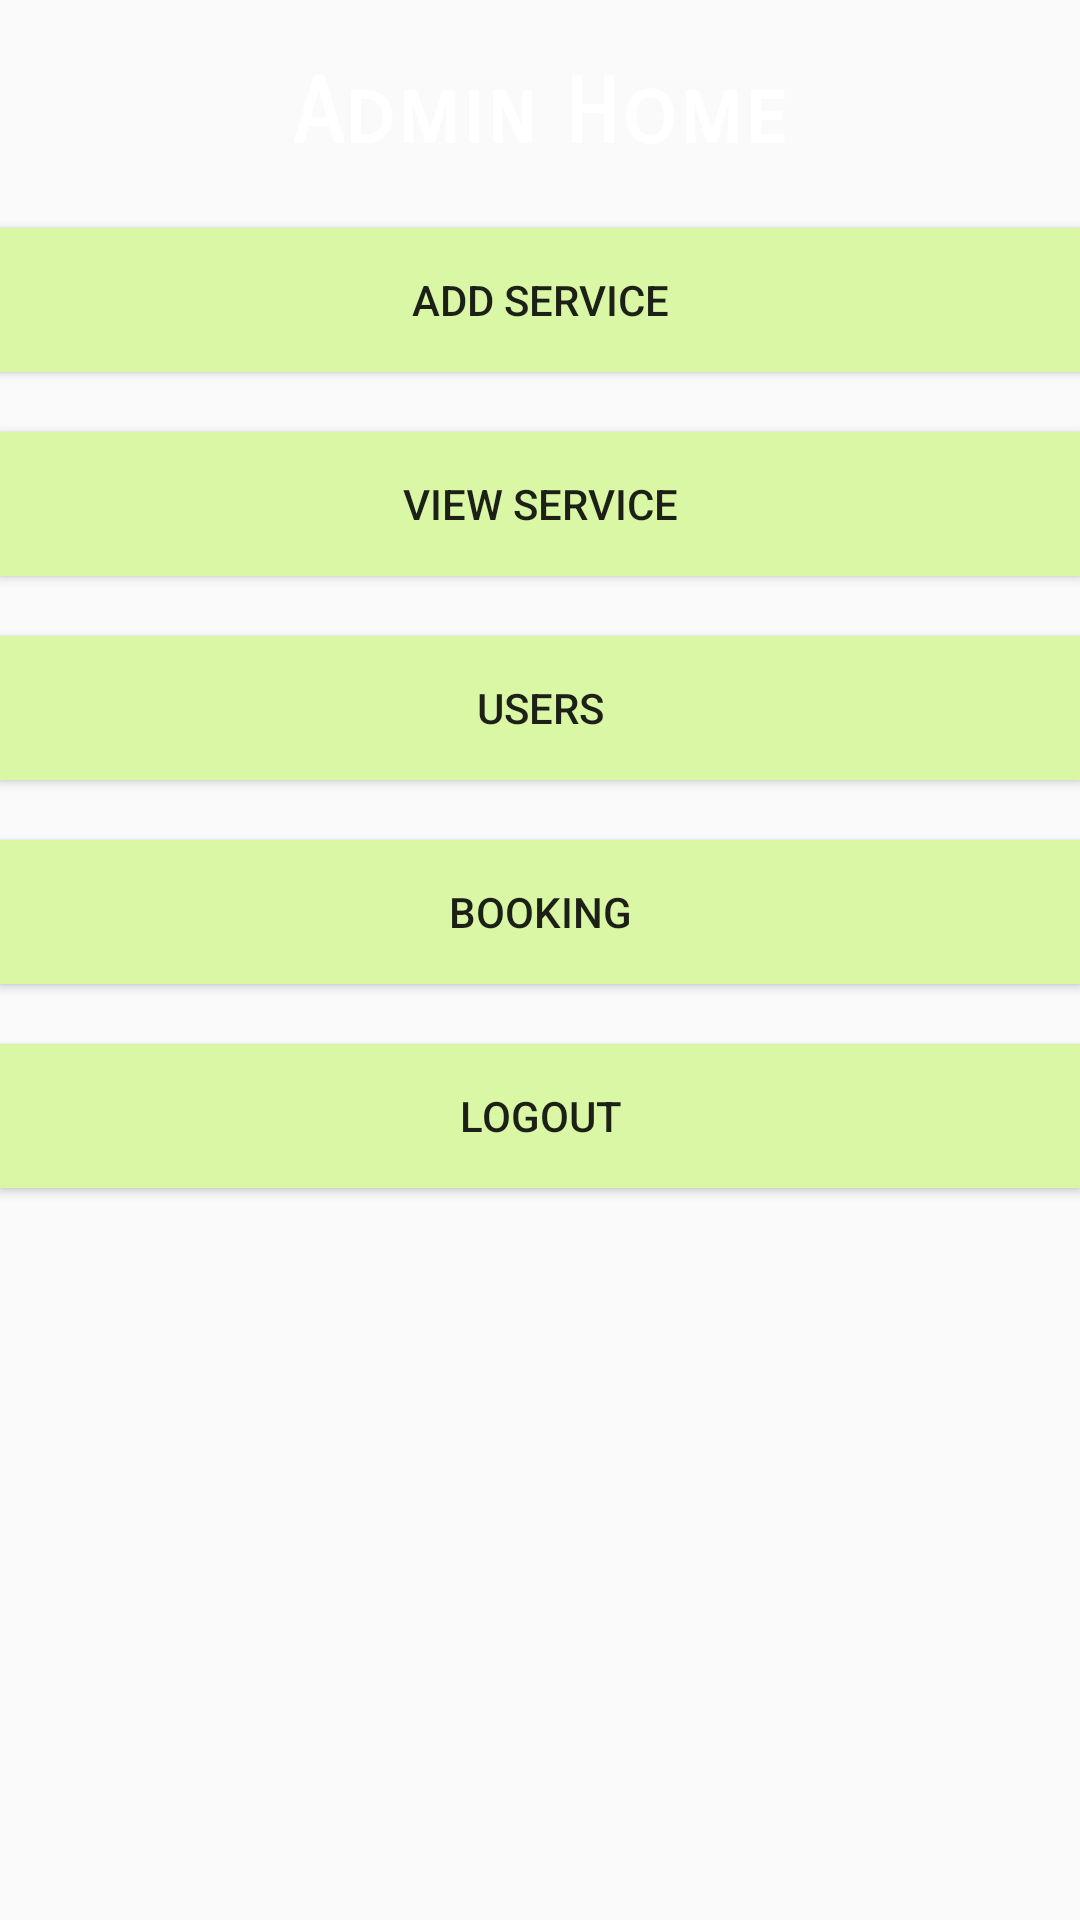

Reconstruct the res/layout file that produces this screen, plus the resources it refers to.
<!-- AndroidManifest.xml: application theme AppTheme -->
<!-- res/layout/activity_adminhome.xml -->
<?xml version="1.0" encoding="utf-8"?>
<LinearLayout xmlns:android="http://schemas.android.com/apk/res/android"
    xmlns:app="http://schemas.android.com/apk/res-auto"
    xmlns:tools="http://schemas.android.com/tools"
    android:layout_width="match_parent"
    android:layout_height="match_parent"
    android:background="@drawable/ssbg"
    android:orientation="vertical"
    tools:context=".Adminhome">

    <TextView
        android:id="@+id/textView2"
        android:layout_width="wrap_content"
        android:layout_height="wrap_content"
        android:layout_marginTop="20dp"
        android:fontFamily="sans-serif-smallcaps"
        android:layout_gravity="center"
        android:text="Admin Home"
        android:textColor="@android:color/background_light"
        android:textSize="30sp"
        android:textStyle="bold"


       />

    <Button
        android:id="@+id/button20"
        android:layout_width="match_parent"
        android:layout_height="wrap_content"
        android:layout_marginTop="20dp"
        android:background="#DAF7A6"
        android:onClick="gotocate"
        android:text="Add Service" />

    <Button
        android:id="@+id/button21"
        android:layout_width="match_parent"
        android:layout_height="wrap_content"
        android:layout_marginTop="20dp"
        android:background="#DAF7A6"
        android:onClick="Vitm"
        android:text="View service" />

    <Button
        android:id="@+id/button22"
        android:layout_width="match_parent"
        android:layout_height="wrap_content"
        android:layout_marginTop="20dp"
        android:background="#DAF7A6"
        android:onClick="Vusers"
        android:text="Users" />

    <Button
        android:id="@+id/button24"
        android:layout_width="match_parent"
        android:layout_height="wrap_content"
        android:layout_marginTop="20dp"
        android:background="#DAF7A6"
        android:onClick="Vordera"
        android:text="Booking" />


    <Button
        android:id="@+id/button23"
        android:layout_width="match_parent"
        android:layout_height="wrap_content"
        android:layout_marginTop="20dp"
        android:background="#DAF7A6"
        android:onClick="gotolog"
        android:text="Logout" />

    <ImageView
        android:id="@+id/imageView2"
        android:layout_width="370dp"
        android:layout_height="wrap_content"
        android:layout_marginTop="30dp"
        android:background="@null"
        android:scaleType="fitXY"
        android:layout_gravity="center"
        app:srcCompat="@drawable/carwash1" />

</LinearLayout>
<!-- resources referenced by this layout -->
<resources>
  <style name="AppTheme" parent="Theme.AppCompat.Light.DarkActionBar">
          
          <item name="colorPrimary">@color/colorPrimary</item>
          <item name="colorPrimaryDark">@color/colorPrimaryDark</item>
          <item name="colorAccent">@color/colorAccent</item>
      </style>
  <color name="colorPrimary">#00cd66</color>
  <color name="colorPrimaryDark">#303F9F</color>
  <color name="colorAccent">#ff4081</color>
</resources>
